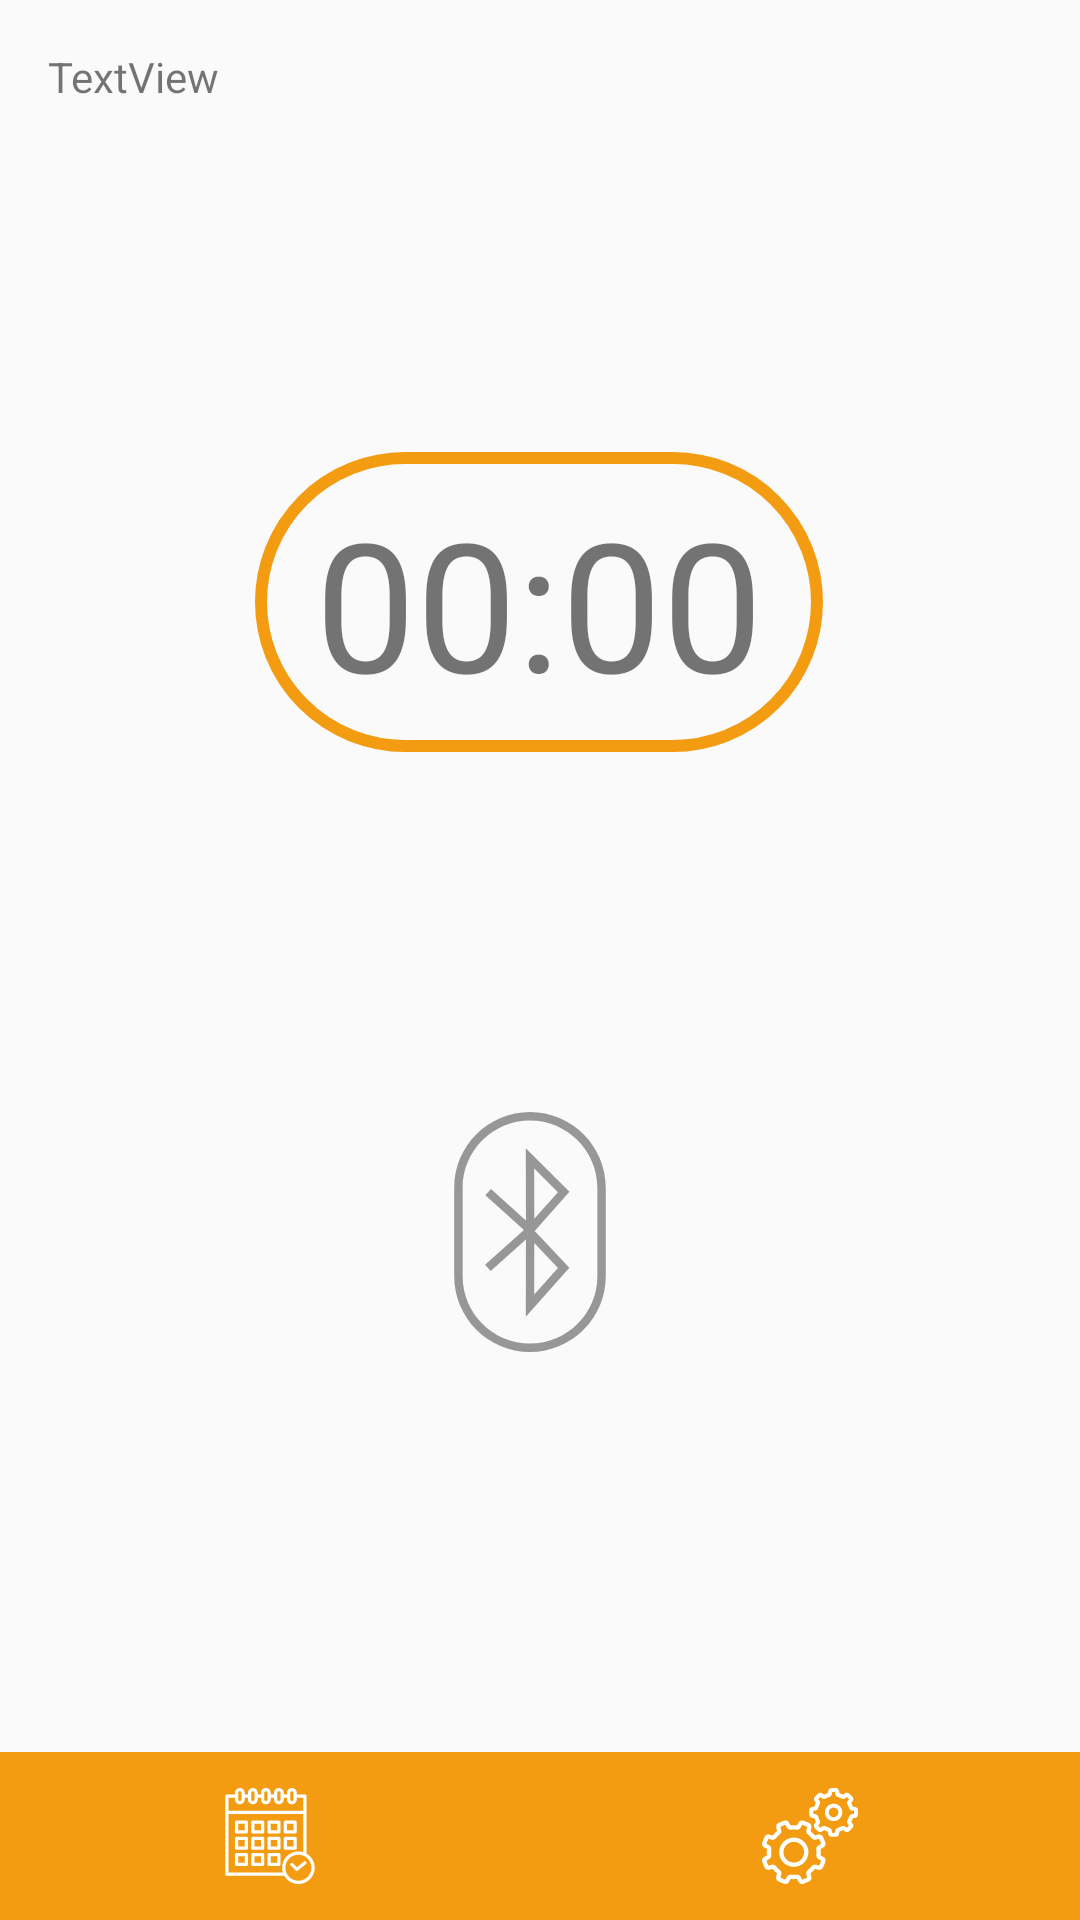

The Android layout XML behind this screen, and the referenced resources:
<!-- AndroidManifest.xml: application theme AppTheme -->
<!-- res/layout/content_main.xml -->
<?xml version="1.0" encoding="utf-8"?>
<android.support.constraint.ConstraintLayout
        xmlns:android="http://schemas.android.com/apk/res/android"
        xmlns:tools="http://schemas.android.com/tools"
        xmlns:app="http://schemas.android.com/apk/res-auto"
        android:layout_width="match_parent"
        android:layout_height="match_parent"
        app:layout_behavior="@string/appbar_scrolling_view_behavior"
        tools:showIn="@layout/activity_main"
        tools:context=".MainActivity">

    <TextView
            android:layout_width="wrap_content"
            android:layout_height="wrap_content"
            android:text="00:00"
            android:textSize="60sp"
            android:background="@drawable/shape_roundbox"
            app:layout_constraintBottom_toBottomOf="parent"
            app:layout_constraintLeft_toLeftOf="parent"
            app:layout_constraintRight_toRightOf="parent"
            app:layout_constraintTop_toTopOf="parent"
            android:id="@+id/timer" app:layout_constraintHorizontal_bias="0.498"
            app:layout_constraintVertical_bias="0.279"/>
    <ImageView
            android:layout_width="80dp"
            android:layout_height="80dp"
            app:srcCompat="@drawable/ic_bluetooth"
            android:tint="@color/colorGray"
            app:layout_constraintEnd_toEndOf="parent"
            app:layout_constraintStart_toStartOf="parent"
            android:layout_marginStart="8dp"
            app:layout_constraintTop_toBottomOf="@+id/timer"
            android:layout_marginTop="120dp"
            app:layout_constraintHorizontal_bias="0.473"
            android:id="@+id/bluetooth_led"/>

    <android.support.constraint.ConstraintLayout
            android:layout_width="match_parent"
            android:layout_height="?attr/actionBarSize" app:layout_constraintBottom_toBottomOf="parent">
        <android.support.constraint.ConstraintLayout
                app:layout_constraintWidth_percent="0.5"
                android:clickable="true"
                android:background="@color/colorOrange"
                android:foreground="@drawable/ripple_background"
                android:layout_height="match_parent" app:layout_constraintStart_toStartOf="parent"
                app:layout_constraintTop_toTopOf="parent" app:layout_constraintBottom_toBottomOf="parent"
                android:layout_width="0dp" android:id="@+id/btn_calendar"
        >
            <ImageView
                    android:layout_width="32dp"
                    android:layout_height="32dp"
                    app:srcCompat="@drawable/ic_calendar"
                    android:id="@+id/imageView"
                    app:layout_constraintEnd_toEndOf="parent" app:layout_constraintStart_toStartOf="parent"
                    app:layout_constraintTop_toTopOf="parent" app:layout_constraintBottom_toBottomOf="parent"
            />
        </android.support.constraint.ConstraintLayout>
        <android.support.constraint.ConstraintLayout
                app:layout_constraintWidth_percent="0.5"
                android:clickable="true"
                android:background="@color/colorOrange"
                android:foreground="@drawable/ripple_background"
                android:layout_height="match_parent" app:layout_constraintEnd_toEndOf="parent"
                app:layout_constraintTop_toTopOf="parent" app:layout_constraintBottom_toBottomOf="parent"
                android:id="@+id/btn_option" android:layout_width="0dp">

            <ImageView
                    android:layout_width="32dp"
                    android:layout_height="32dp"
                    app:srcCompat="@drawable/ic_settings"
                    android:id="@+id/imageView2"
                    app:layout_constraintEnd_toEndOf="parent"
                    app:layout_constraintTop_toTopOf="parent"
                    app:layout_constraintBottom_toBottomOf="parent"
                    app:layout_constraintStart_toStartOf="parent"/>
        </android.support.constraint.ConstraintLayout>
    </android.support.constraint.ConstraintLayout>

    <TextView
            android:text="TextView"
            android:layout_width="wrap_content"
            android:layout_height="wrap_content"
            android:id="@+id/distance" app:layout_constraintTop_toTopOf="parent"
            android:layout_marginTop="16dp" app:layout_constraintStart_toStartOf="parent"
            android:layout_marginStart="16dp"/>

</android.support.constraint.ConstraintLayout>
<!-- res/layout/activity_main.xml (included above) -->
<?xml version="1.0" encoding="utf-8"?>
<android.support.design.widget.CoordinatorLayout
        xmlns:android="http://schemas.android.com/apk/res/android"
        xmlns:app="http://schemas.android.com/apk/res-auto"
        xmlns:tools="http://schemas.android.com/tools"
        android:layout_width="match_parent"
        android:layout_height="match_parent"
        tools:context=".MainActivity">

    <android.support.design.widget.AppBarLayout
            android:layout_height="wrap_content"
            android:layout_width="match_parent"
            android:theme="@style/AppTheme.AppBarOverlay">
        
        <android.support.constraint.ConstraintLayout
                android:layout_width="match_parent"
                android:layout_height="match_parent">
            <android.support.v7.widget.Toolbar
                    android:id="@+id/toolbar"
                    android:layout_width="match_parent"
                    android:layout_height="?attr/actionBarSize"
                    android:background="?attr/colorPrimary"
                    android:backgroundTint="@color/colorOrange"
                    app:popupTheme="@style/AppTheme.PopupOverlay" app:layout_constraintTop_toTopOf="parent"
                    app:layout_constraintStart_toStartOf="parent"/>
            <TextView
                    android:text="TimePlanner"
                    android:textSize="22sp"
                    android:textColor="#FFFFFF"
                    android:layout_width="wrap_content"
                    android:layout_height="wrap_content" android:id="@+id/textView3"
                    app:layout_constraintEnd_toEndOf="@+id/toolbar" app:layout_constraintStart_toStartOf="@+id/toolbar"
                    android:layout_marginStart="8dp" app:layout_constraintTop_toTopOf="parent"
                    app:layout_constraintBottom_toBottomOf="parent"
                    android:textStyle="bold"/>
            <Button
                    android:background="@drawable/ic_bell"
                    android:layout_width="32dp"
                    android:layout_height="32dp" android:id="@+id/Alram"

                    app:layout_constraintEnd_toEndOf="@+id/toolbar" android:layout_marginEnd="24dp"
                    app:layout_constraintTop_toTopOf="parent"
                    app:layout_constraintBottom_toBottomOf="parent"/>

        </android.support.constraint.ConstraintLayout>


    </android.support.design.widget.AppBarLayout>

    <include layout="@layout/content_main" android:id="@+id/include"/>

</android.support.design.widget.CoordinatorLayout>
<!-- resources referenced by this layout -->
<resources>
  <color name="colorGray">#979797</color>
  <color name="colorOrange">#F39C12</color>
  <!-- drawable ic_bluetooth (drawable) -->
  <vector android:height="24dp" android:viewportHeight="57"
      android:viewportWidth="57" android:width="24dp" xmlns:android="http://schemas.android.com/apk/res/android">
      <path android:fillColor="@color/colorBlue" android:pathData="M27.5,8.586l0.035,17.176l-8.292,-7.491l-1.341,1.484l9.155,8.271l-9.223,8.241l1.333,1.492l8.37,-7.479L27.5,48.63l10.357,-11.652l-8.244,-8.688l8.259,-9.332L27.5,8.586zM35.127,19.042l-5.603,6.331L29.5,13.414L35.127,19.042zM29.5,43.37l0.024,-12.269l5.618,5.921L29.5,43.37z"/>
      <path android:fillColor="@color/colorBlue" android:pathData="M28.5,0c-9.925,0 -18,8.075 -18,18v21c0,9.925 8.075,18 18,18s18,-8.075 18,-18V18C46.5,8.075 38.425,0 28.5,0zM44.5,39c0,8.822 -7.178,16 -16,16s-16,-7.178 -16,-16V18c0,-8.822 7.178,-16 16,-16s16,7.178 16,16V39z"/>
  </vector>
  <!-- drawable ripple_background (drawable) -->
  <?xml version="1.0" encoding="utf-8"?>
  <selector xmlns:android="http://schemas.android.com/apk/res/android">
      <item android:state_pressed="true">
          <shape android:shape="rectangle">
              <corners android:radius="5dp" />
              <solid android:color="#d0850e" />
          </shape>
      </item>
      <item android:state_focused="true">
          <shape android:shape="rectangle">
              <corners android:radius="5dp" />
              <solid android:color="#d0850e" />
          </shape>
      </item>
      <item>
          <shape android:shape="rectangle">
              <corners android:radius="5dp" />
              <solid android:color="#d0850e" />
          </shape>
      </item>
  </selector>
  <!-- drawable shape_roundbox (drawable) -->
  <?xml version="1.0" encoding="utf-8"?>
  <shape xmlns:android="http://schemas.android.com/apk/res/android"
         android:shape="rectangle">
  
      // The width and color of the border
      <stroke
              android:width="4dp"
              android:color="@color/colorOrange" />
  
      // The desired corner radius. reduce it to keep it less rounded
      <corners android:radius="360dp" />
  
      // Add your desired padding
      <padding
              android:left="20dp"
              android:top="10dp"
              android:right="20dp"
              android:bottom="10dp"    >
      </padding>
  
  </shape>
  <style name="AppTheme.AppBarOverlay" parent="ThemeOverlay.AppCompat.Dark.ActionBar" />
  <style name="AppTheme.PopupOverlay" parent="ThemeOverlay.AppCompat.Light" />
  <style name="AppTheme" parent="@style/Theme.AppCompat.Light.NoActionBar">
          <item name="android:windowNoTitle">true</item>
          <item name="android:windowActionBar">false</item>
          <item name="android:windowFullscreen">true</item>
          <item name="android:windowContentOverlay">@null</item>
          <item name="colorPrimary">@color/colorPrimary</item>
          <item name="colorPrimaryDark">@color/colorPrimaryDark</item>
          <item name="colorAccent">@color/colorAccent</item>
      </style>
  <color name="colorBlue">#002187</color>
  <color name="colorPrimary">#008577</color>
  <color name="colorPrimaryDark">#00574B</color>
  <color name="colorAccent">#D81B60</color>
</resources>
